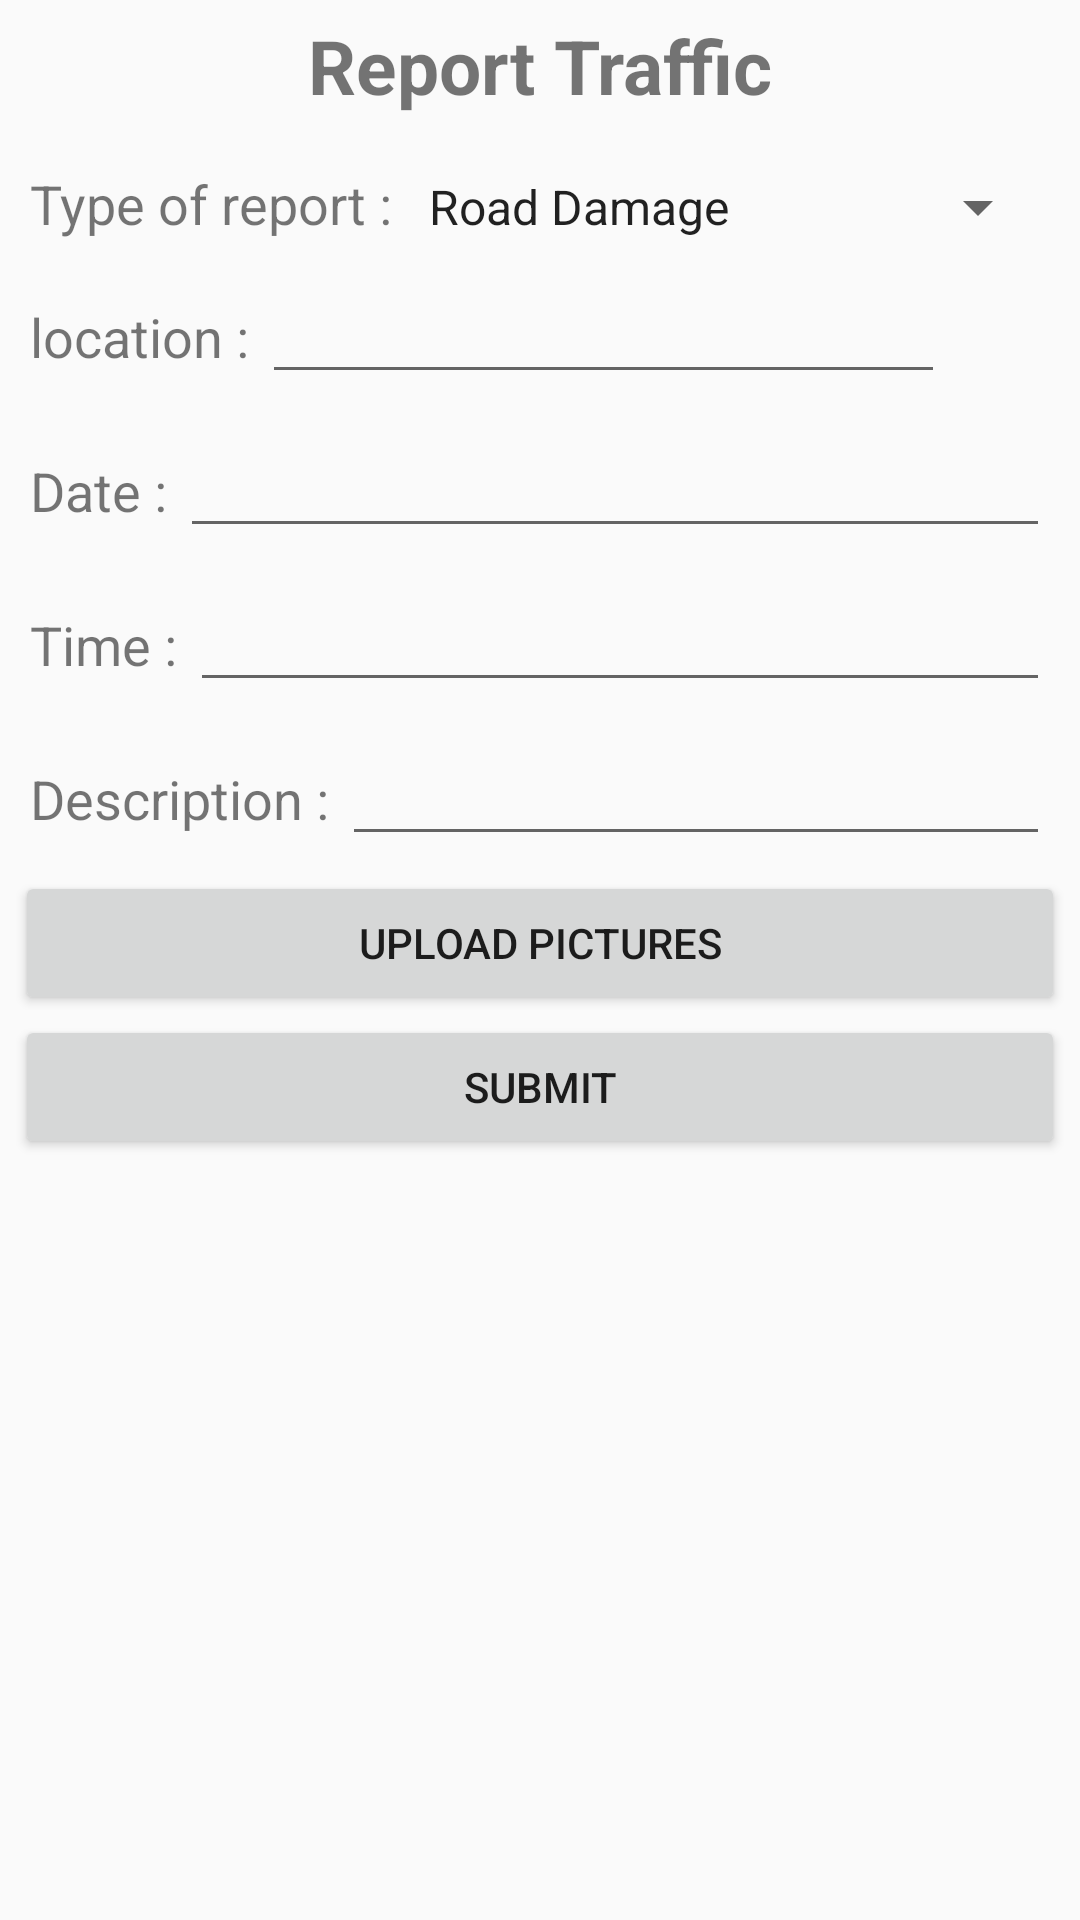

Layout XML and referenced resources for this Android screen:
<!-- AndroidManifest.xml: application theme MyTheme -->
<!-- res/layout/fragment_report_traffic.xml -->
<LinearLayout xmlns:android="http://schemas.android.com/apk/res/android"
    xmlns:tools="http://schemas.android.com/tools"
    android:layout_width="match_parent"
    android:layout_height="match_parent"
    android:orientation="vertical"
    tools:context="com.appsterden.safercity.fragments.ReportTrafficFragment">

    <TextView
        android:layout_width="match_parent"
        android:layout_height="wrap_content"
        android:gravity="center"
        android:padding="5dp"
        android:text="Report Traffic"
        android:textSize="25sp"
        android:textStyle="bold" />

    <View
        android:layout_width="match_parent"
        android:layout_height="2dp"
        android:background="@color/wallet_holo_blue_light" />


    <ScrollView
        android:layout_width="match_parent"
        android:layout_height="match_parent">


        <LinearLayout
            android:layout_width="match_parent"
            android:layout_height="match_parent"
            android:orientation="vertical"
            android:padding="5dp">

            <LinearLayout
                android:layout_width="match_parent"
                android:layout_height="wrap_content"
                android:orientation="horizontal"
                android:padding="5dp">

                <TextView
                    android:layout_width="wrap_content"
                    android:layout_height="wrap_content"
                    android:text="Type of report : "
                    android:textSize="18sp" />

                <Spinner
                    android:id="@+id/typeSpinner"
                    android:layout_width="0dp"
                    android:layout_height="wrap_content"
                    android:layout_weight="1"
                    android:entries="@array/problem_array"
                    android:prompt="@string/problem_promt" />
            </LinearLayout>

            <LinearLayout
                android:id="@+id/locationLayout"
                android:layout_width="match_parent"
                android:layout_height="wrap_content"
                android:orientation="horizontal"
                android:padding="5dp">

                <TextView
                    android:layout_width="wrap_content"
                    android:layout_height="wrap_content"
                    android:text="location : "
                    android:textSize="18sp" />

                <EditText
                    android:id="@+id/locationEt"
                    android:layout_width="0dp"
                    android:layout_height="wrap_content"
                    android:layout_weight="1"
                    android:textSize="18sp" />

                <ImageView
                    android:id="@+id/locationiIv"
                    android:layout_width="35dp"
                    android:layout_height="35dp"
                    android:alpha="0.8"
                    android:src="@drawable/ic_room_24dp"  />
            </LinearLayout>

            <LinearLayout
                android:layout_width="match_parent"
                android:layout_height="wrap_content"
                android:orientation="horizontal"
                android:padding="5dp">

                <TextView
                    android:layout_width="wrap_content"
                    android:layout_height="wrap_content"
                    android:text="Date : "
                    android:textSize="18sp" />

                <EditText
                    android:id="@+id/dateEt"
                    android:layout_width="0dp"
                    android:layout_height="wrap_content"
                    android:layout_weight="1"
                    android:cursorVisible="true"
                    android:textSize="18sp" />
            </LinearLayout>

            <LinearLayout
                android:layout_width="match_parent"
                android:layout_height="wrap_content"
                android:orientation="horizontal"
                android:padding="5dp">

                <TextView
                    android:layout_width="wrap_content"
                    android:layout_height="wrap_content"
                    android:text="Time : "
                    android:textSize="18sp" />

                <EditText
                    android:id="@+id/timeEt"
                    android:layout_width="0dp"
                    android:layout_height="wrap_content"
                    android:layout_weight="1"
                    android:cursorVisible="true"
                    android:textSize="18sp" />

            </LinearLayout>

            <LinearLayout
                android:layout_width="match_parent"
                android:layout_height="wrap_content"
                android:orientation="horizontal"
                android:padding="5dp">

                <TextView
                    android:layout_width="wrap_content"
                    android:layout_height="wrap_content"
                    android:text="Description : "
                    android:textSize="18sp" />

                <EditText
                    android:id="@+id/descriptionEt"
                    android:layout_width="0dp"
                    android:layout_height="wrap_content"
                    android:layout_weight="1"
                    android:cursorVisible="true"
                    android:textSize="18sp" />

            </LinearLayout>

            <Button
                android:id="@+id/uploadBtn"
                android:layout_width="match_parent"
                android:layout_height="wrap_content"
                android:text="Upload Pictures" />

            <Button
                android:id="@+id/submitBtn"
                android:layout_width="match_parent"
                android:layout_height="wrap_content"
                android:text="Submit" />


        </LinearLayout>

    </ScrollView>

</LinearLayout>
<!-- resources referenced by this layout -->
<resources>
  <string-array name="problem_array">
          <item>Road Damage</item>
          <item>Traffic Jam</item>
          <item>Accident</item>
          <item>Road filed with water</item>
          <item>Road blocked</item>
      </string-array>
  <string name="problem_promt">Choose a type</string>
  <style name="MyTheme" parent="Base.MyTheme" />
  <style name="Base.MyTheme" parent="Theme.AppCompat.Light.NoActionBar">
          <item name="colorPrimary">@color/primary_500</item>
          <item name="colorPrimaryDark">@color/primary_700</item>
          <item name="colorAccent">@color/accent_500</item>
          <item name="windowActionBar">false</item>
          <item name="windowActionBarOverlay">true</item>
          <item name="windowNoTitle">true</item>
          <item name="android:windowBackground">@color/bg_light</item>
      </style>
  <color name="primary_500">#3F51B5</color>
  <color name="primary_700">#303F9F</color>
  <color name="accent_500">#E91E63</color>
  <color name="bg_light">#FAFAFA</color>
</resources>
